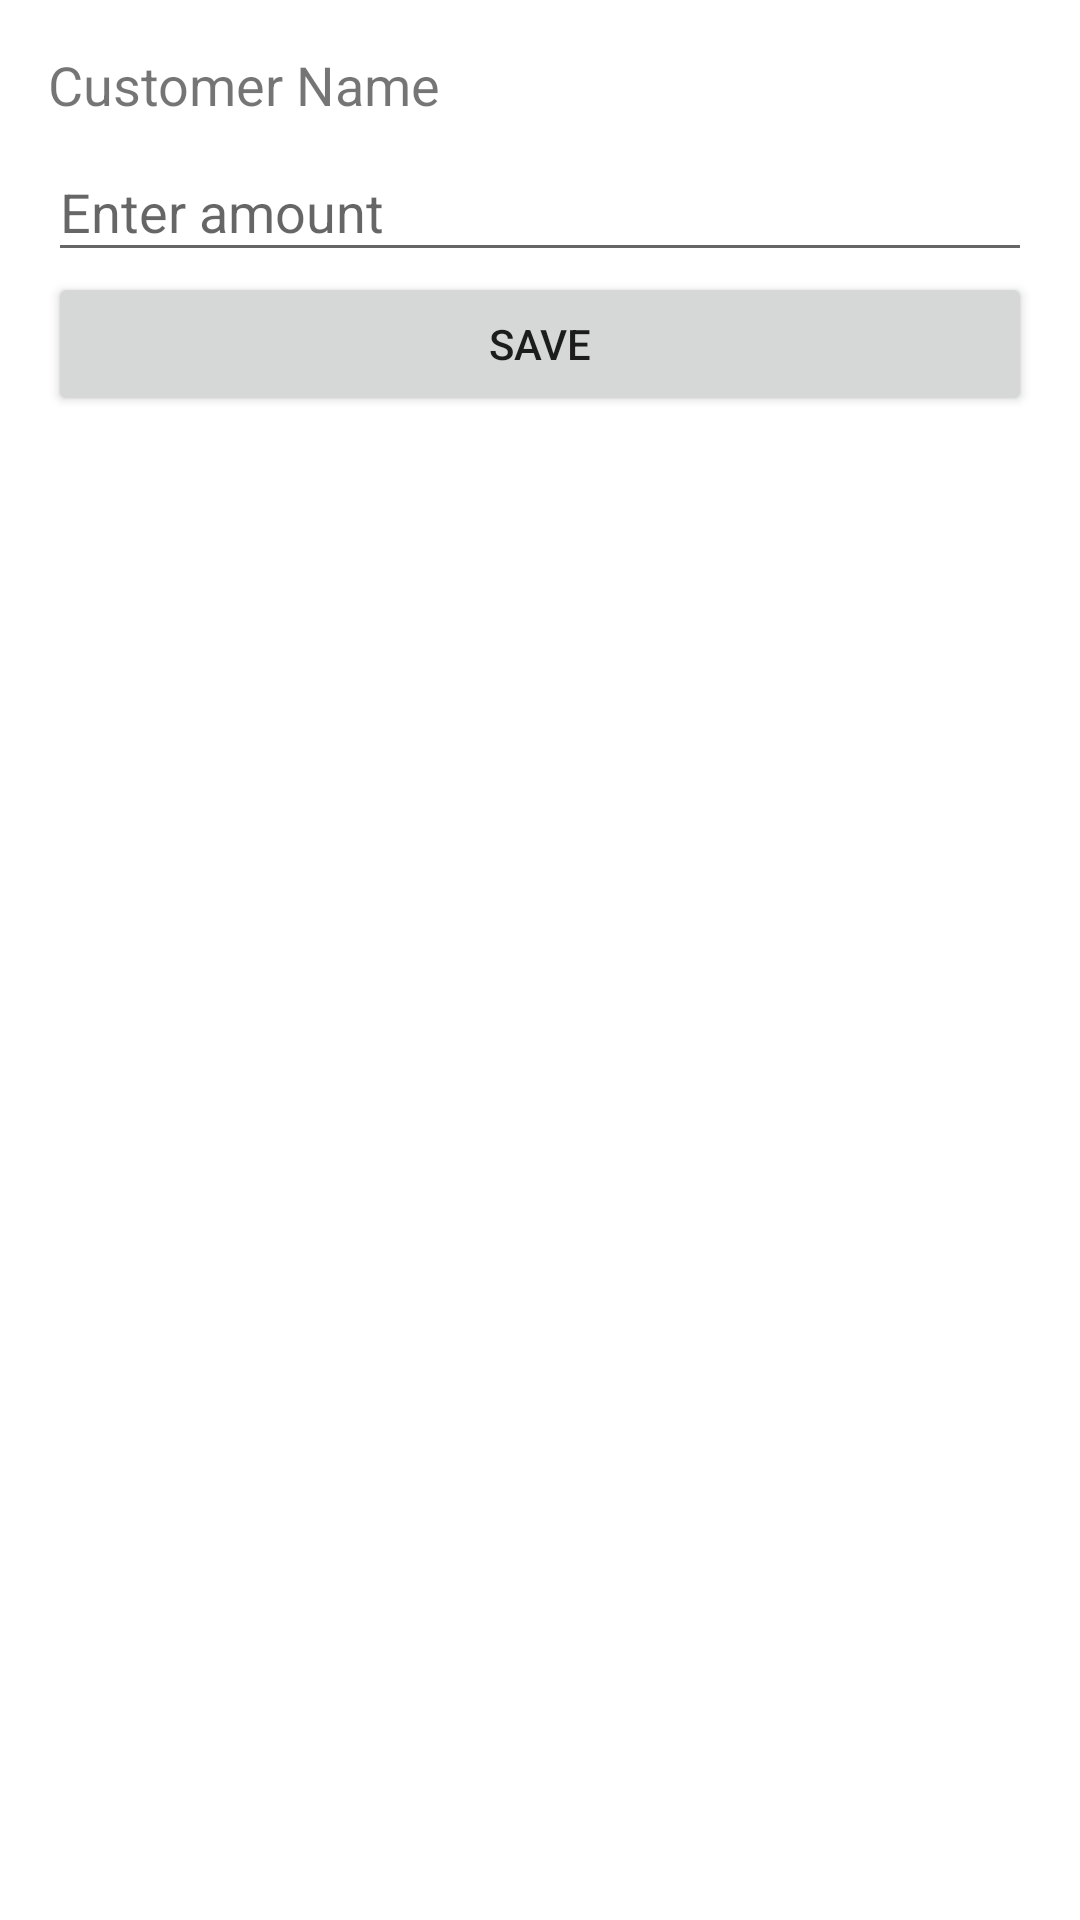

Here is an Android app screen rendered from its layout file. Give the layout XML and the strings, colors and styles it references.
<!-- AndroidManifest.xml: application theme Theme.CMSV1 -->
<!-- res/layout/dialog_add_credit.xml -->
<?xml version="1.0" encoding="utf-8"?>
<LinearLayout xmlns:android="http://schemas.android.com/apk/res/android"
    android:layout_width="match_parent"
    android:layout_height="wrap_content"
    android:orientation="vertical"
    android:padding="16dp">

    <TextView
        android:id="@+id/customer_name"
        android:layout_width="match_parent"
        android:layout_height="wrap_content"
        android:text="Customer Name"
        android:textSize="18sp"
        android:paddingBottom="8dp" />

    <EditText
        android:id="@+id/amount"
        android:layout_width="match_parent"
        android:layout_height="wrap_content"
        android:hint="Enter amount"
        android:inputType="numberDecimal"
        android:paddingBottom="8dp" />

    <Button
        android:id="@+id/btn_save"
        android:layout_width="match_parent"
        android:layout_height="wrap_content"
        android:text="Save" />
</LinearLayout>
<!-- resources referenced by this layout -->
<resources>
  <style name="Theme.CMSV1" parent="Theme.MaterialComponents.DayNight.NoActionBar">
          
          <item name="colorPrimary">@color/purple_500</item>
          <item name="colorPrimaryVariant">@color/purple_700</item>
          <item name="colorOnPrimary">@color/white</item>
          
          <item name="colorSecondary">@color/teal_200</item>
          <item name="colorSecondaryVariant">@color/teal_700</item>
          <item name="colorOnSecondary">@color/black</item>
          
      </style>
  <color name="purple_500">#6200EE</color>
  <color name="purple_700">#3700B3</color>
  <color name="white">#FFFFFF</color>
  <color name="teal_200">#03DAC5</color>
  <color name="teal_700">#018786</color>
  <color name="black">#000000</color>
</resources>
